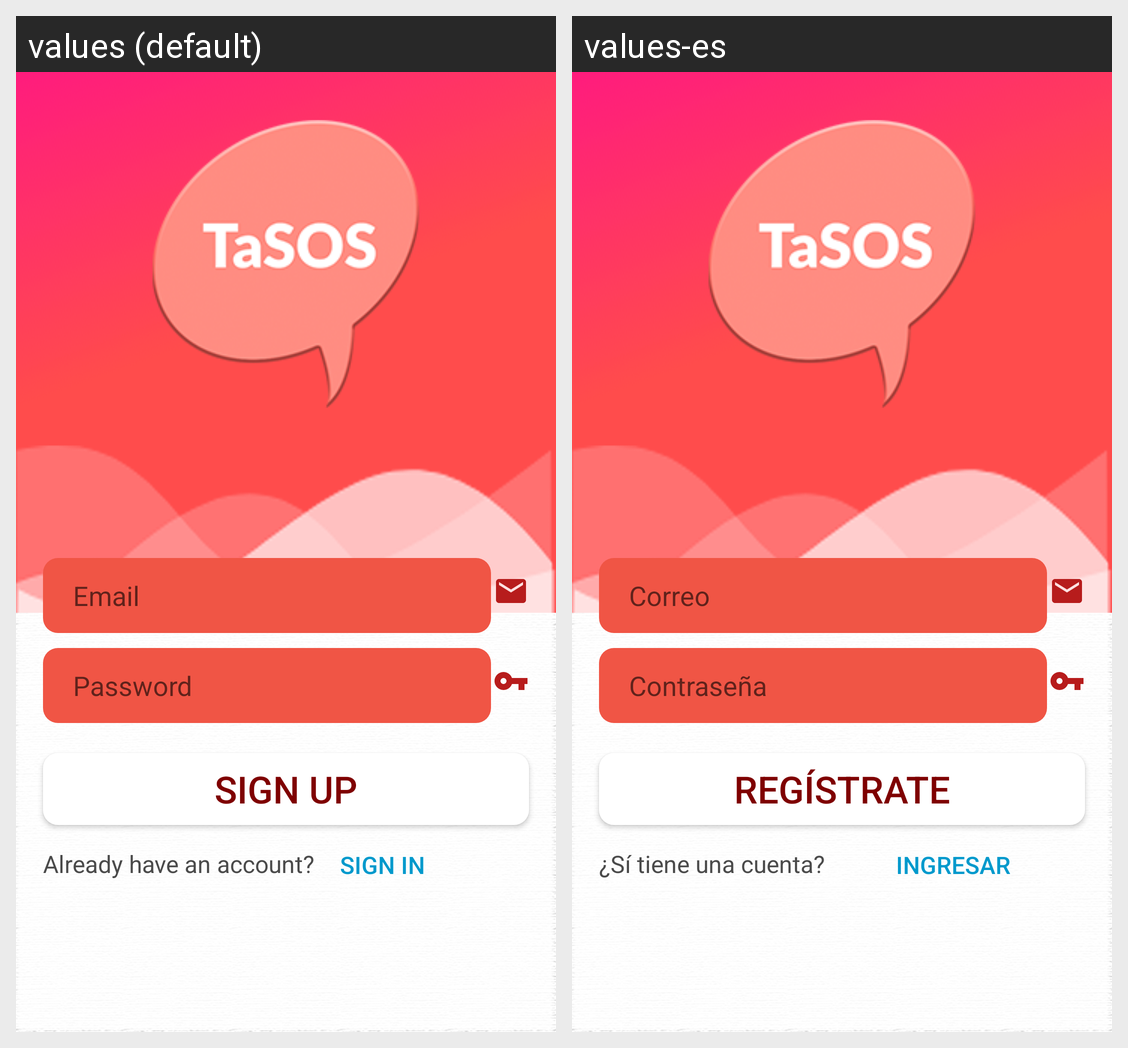

Translations of the strings shown on this Android screen, per locale in the grid:
Android screen res/layout/view_login.xml rendered under 2 locales, left to right: values (default), values-es. Device: Nexus 5 (rendered at 1080×1920; each locale shown at half size, 540×960, under a caption strip naming it); theme AppTheme.
Strings drawn on this screen, with the default value and each locale's value (text and hints the layout hard-codes, and strings that could not be matched under every locale, appear in the picture but are not listed):

hint_email
  values: Email
  values-es: Correo

hint_password
  values: Password
  values-es: Contraseña

lbl_sing_up
  values: Sign Up
  values-es: Regístrate

lbl_sing_in
  values: Already have an account?
  values-es: ¿Sí tiene una cuenta?

btn_sign_in
  values: Sign In
  values-es: Ingresar
